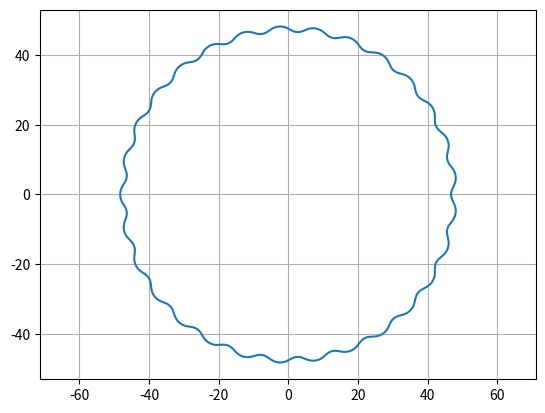

Reproduce this figure in Python.
import matplotlib.pyplot as plt
import numpy as np

# x_points = np.array([1, 8])
# y_points = np.array([3, 10])

# plt.plot(x_points,y_points)
# plt.show()

# Define cycloidal gearbox parameters 
D = 100 # mm
N = 30
n = N - 1
d_fp = 5 # mm
e = 0.8 # mm

x_val = []
y_val = []
#phi_val = np.radians(np.arange(0,360))
phi_val = np.linspace(0, 2*np.pi, 10000, endpoint=False)

for phi in phi_val:
    argNum = np.sin(-n*phi)
    argDen = (D/(2*e*N)) -np.cos(-n*phi)
    gamma = np.arctan2(argNum,argDen)
    x_current = (D/2)*np.cos(phi) - (d_fp/2)*np.cos(phi+gamma) - e*np.cos(N*phi)
    y_current = -(D/2)*np.sin(phi) + (d_fp/2)*np.sin(phi+gamma) + e*np.sin(N*phi)
    x_val.append(x_current)
    y_val.append(y_current)


plt.plot(x_val, y_val)
plt.grid(True)
plt.axis('equal')
plt.show()